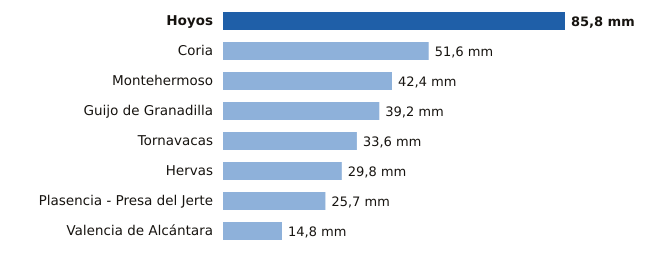

Values plotted in this chart, from the file beside it:
estacion, provincia, mm
Hoyos, Cáceres, 85.8
Coria, Cáceres, 51.6
Montehermoso, Cáceres, 42.4
Guijo de Granadilla, Cáceres, 39.2
Tornavacas, Cáceres, 33.6
Hervas, Cáceres, 29.8
Plasencia - Presa del Jerte, Cáceres, 25.7
Valencia de Alcántara, Cáceres, 14.8
